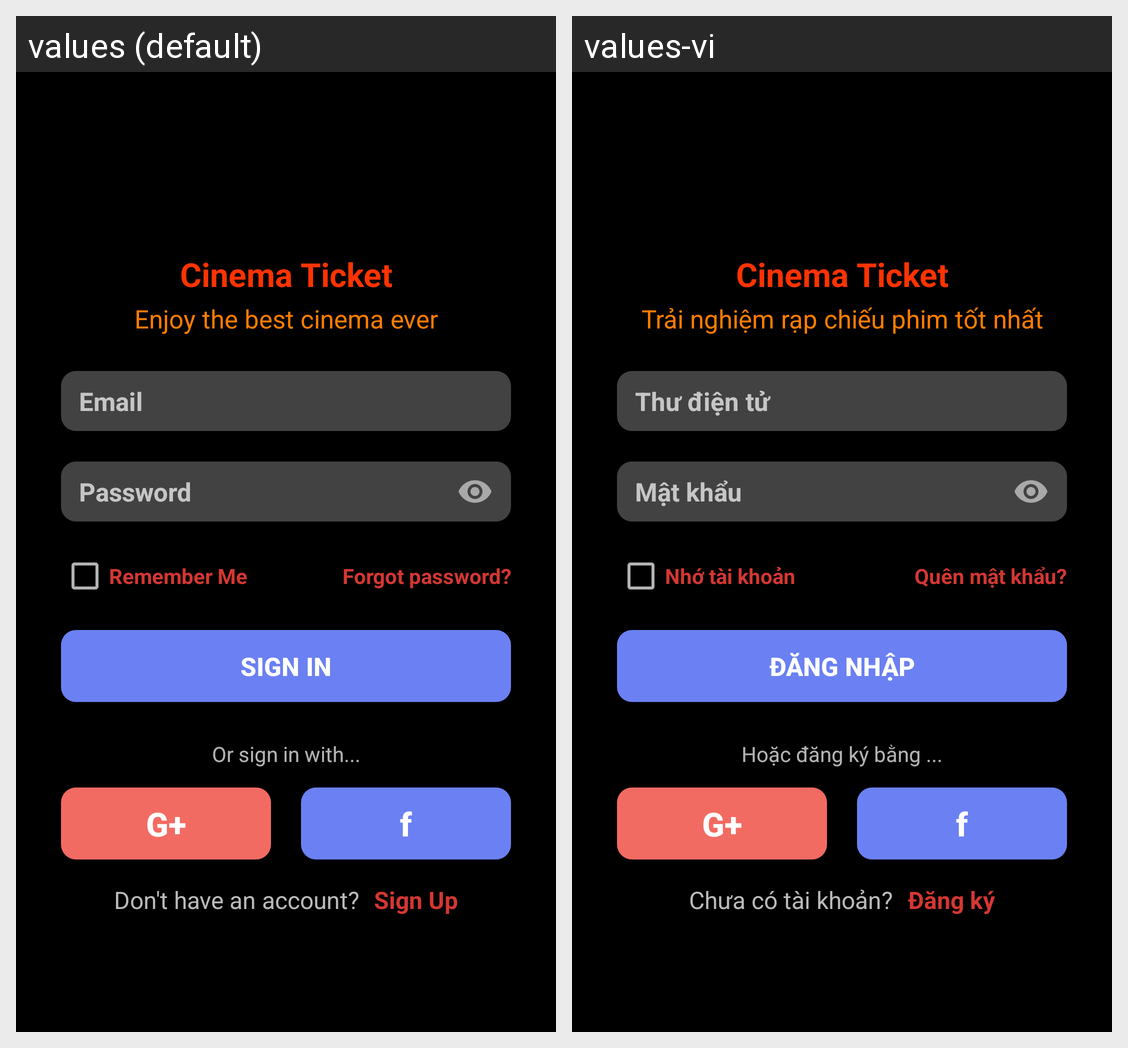

Translations of the strings shown on this Android screen, per locale in the grid:
Android screen res/layout/log_in.xml rendered under 2 locales, left to right: values (default), values-vi. Device: Nexus 5 (rendered at 1080×1920; each locale shown at half size, 540×960, under a caption strip naming it); theme AppTheme.
Strings drawn on this screen, with the default value and each locale's value (text and hints the layout hard-codes, and strings that could not be matched under every locale, appear in the picture but are not listed):

team_name
  values: Cinema Ticket
  values-vi: Cinema Ticket

slogan
  values: Enjoy the best cinema ever
  values-vi: Trải nghiệm rạp chiếu phim tốt nhất

email
  values: Email
  values-vi: Thư điện tử

password
  values: Password
  values-vi: Mật khẩu

string_7
  values: Remember Me
  values-vi: Nhớ tài khoản

string_1
  values: Forgot password?
  values-vi: Quên mật khẩu?

btn_sign_in
  values: SIGN IN
  values-vi: ĐĂNG NHẬP

string_4
  values: Or sign in with...
  values-vi: Hoặc đăng ký bằng ...

string_2
  values: Don't have an account?
  values-vi: Chưa có tài khoản?

string_3
  values: Sign Up
  values-vi: Đăng ký
